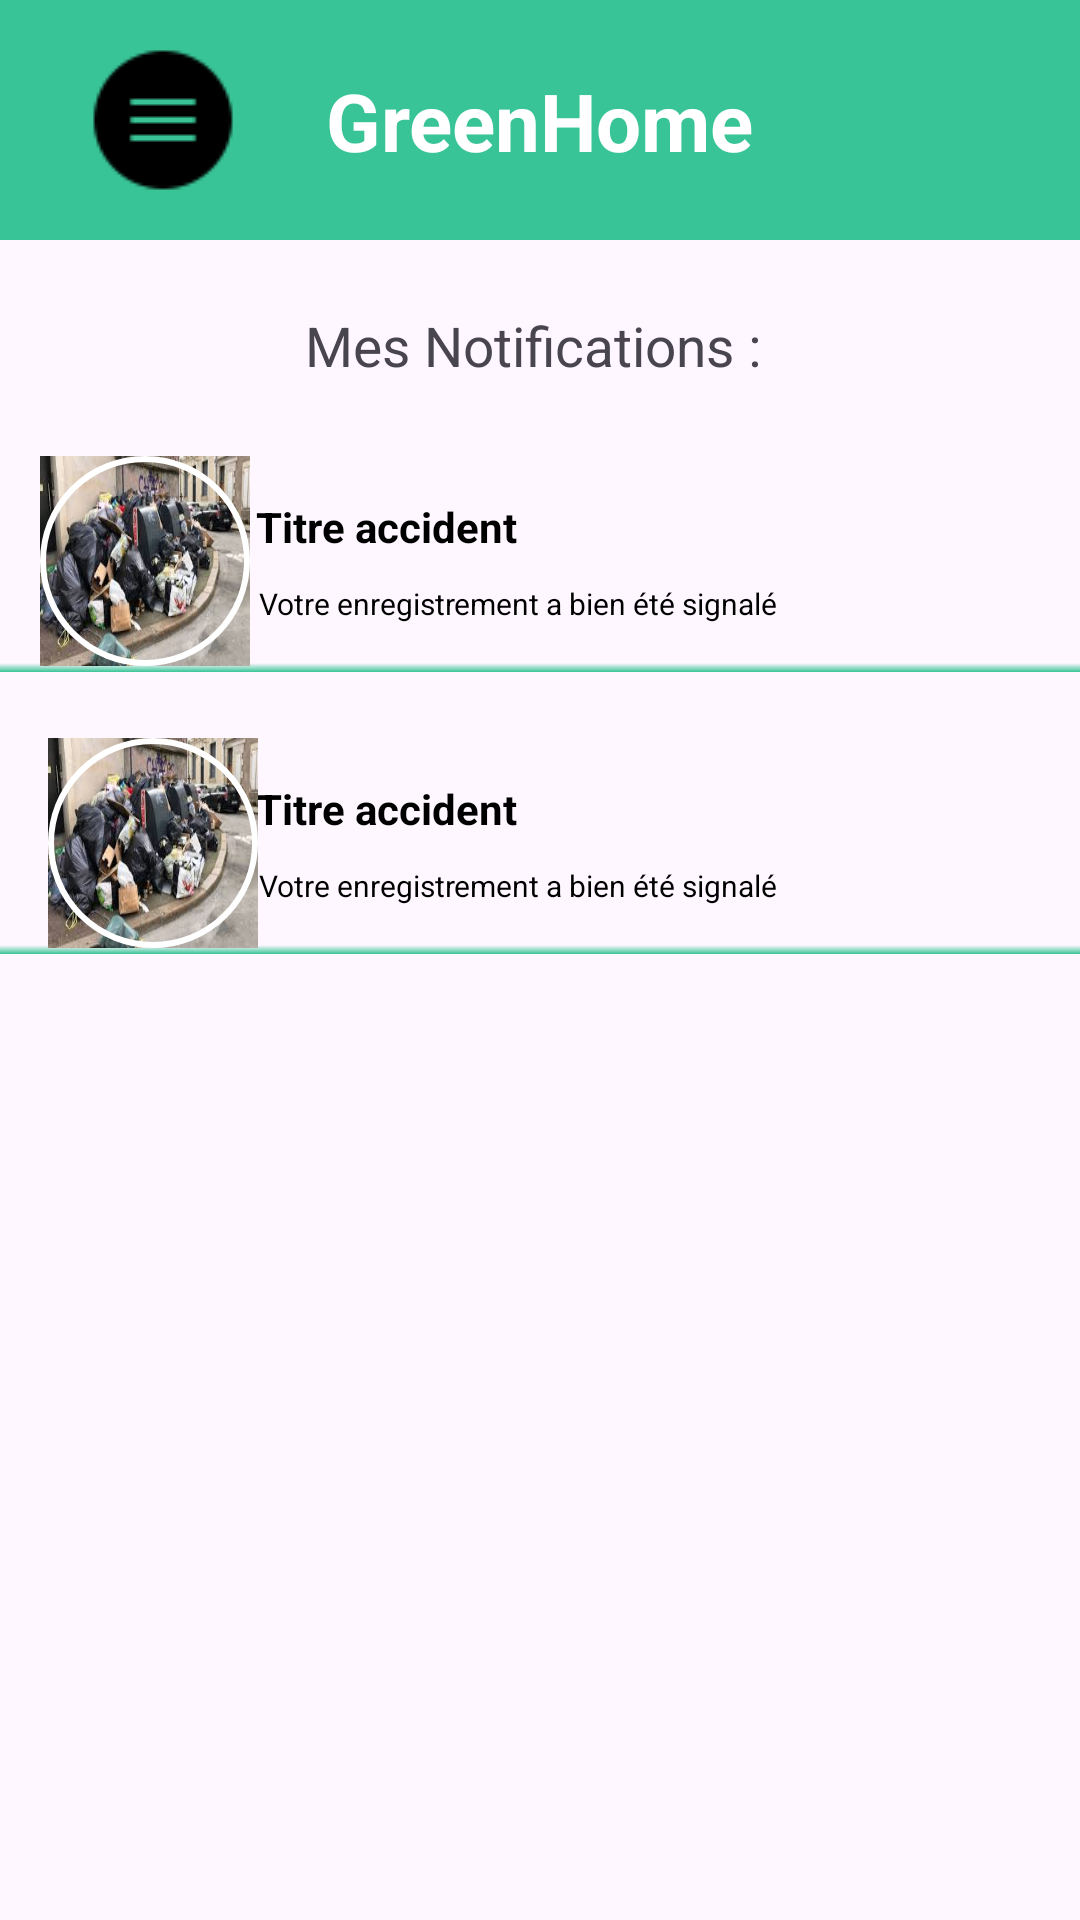

Produce the Android XML layout that renders to this screen, including the resource entries it uses.
<!-- AndroidManifest.xml: application theme Theme.Vue -->
<!-- res/layout/fragment_notifications.xml -->
<?xml version="1.0" encoding="utf-8"?>
<RelativeLayout xmlns:android="http://schemas.android.com/apk/res/android"
    xmlns:app="http://schemas.android.com/apk/res-auto"
    xmlns:tools="http://schemas.android.com/tools"
    android:layout_width="wrap_content"
    android:layout_height="wrap_content"
    tools:context=".HomeFragment">





    
    
    

    <androidx.constraintlayout.widget.ConstraintLayout
        android:layout_width="match_parent"
        android:layout_height="80dp"
        android:background="@color/green"
        android:id="@+id/top"
        >

        <ImageView
            android:id="@+id/imageView"
            android:layout_width="wrap_content"
            android:layout_height="wrap_content"
            android:src="@drawable/bars"
            app:layout_constraintBottom_toBottomOf="parent"
            app:layout_constraintEnd_toStartOf="@+id/textView"
            app:layout_constraintStart_toStartOf="parent"
            app:layout_constraintTop_toTopOf="parent"
            />

        <TextView
            android:id="@+id/textView"
            android:layout_width="wrap_content"
            android:layout_height="wrap_content"
            android:text="GreenHome"
            android:textColor="@color/white"
            android:textSize="80px"
            android:textStyle="bold"
            app:layout_constraintBottom_toBottomOf="parent"
            app:layout_constraintEnd_toEndOf="parent"
            app:layout_constraintStart_toStartOf="parent"
            app:layout_constraintTop_toTopOf="parent" />

    </androidx.constraintlayout.widget.ConstraintLayout>







    
    
    

    
    <LinearLayout
        android:id="@+id/news"
        android:layout_width="match_parent"
        android:layout_height="match_parent"
        android:layout_below="@id/top"
        android:orientation="vertical"
        android:gravity="top"
        android:layout_marginTop="20dp"
        >
        <TextView
            android:layout_width="match_parent"
            android:layout_height="30dp"
            android:text="Mes Notifications : "
            android:gravity="center"
            android:textSize="55px"
            ></TextView>


        
        
        
        <androidx.constraintlayout.widget.ConstraintLayout

            android:layout_width="match_parent"
            android:layout_height="74dp"
            android:layout_below="@id/top"
            android:layout_centerInParent="true"
            android:layout_gravity="center"
            android:layout_marginTop="20dp"
            android:background="@drawable/layer"

            >


            <TextView
                android:layout_width="150dp"
                android:layout_height="wrap_content"
                android:text="Titre accident"
                android:textColor="@color/black"
                android:textStyle="bold"
                app:layout_constraintBottom_toBottomOf="parent"
                app:layout_constraintEnd_toEndOf="parent"
                app:layout_constraintHorizontal_bias="0.406"
                app:layout_constraintStart_toStartOf="parent"
                app:layout_constraintTop_toTopOf="parent"
                app:layout_constraintVertical_bias="0.29"

                ></TextView>

            <ImageView
                android:layout_width="70dp"
                android:layout_height="70dp"
                android:layout_centerInParent="true"
                android:background="@drawable/poub"
                android:scaleType="fitCenter"
                android:src="@drawable/circle"
                app:layout_constraintBottom_toBottomOf="parent"
                app:layout_constraintEnd_toEndOf="parent"
                app:layout_constraintHorizontal_bias="0.046"
                app:layout_constraintStart_toStartOf="parent"
                app:layout_constraintTop_toTopOf="parent" />

            <TextView
                android:layout_width="250dp"
                android:layout_height="wrap_content"
                android:gravity="center"
                android:text="Votre enregistrement a bien été signalé"
                android:textColor="@color/black"
                android:textSize="10dp"

                app:layout_constraintBottom_toBottomOf="parent"
                app:layout_constraintEnd_toEndOf="parent"
                app:layout_constraintHorizontal_bias="0.434"
                app:layout_constraintStart_toStartOf="parent"
                app:layout_constraintTop_toTopOf="parent"
                app:layout_constraintVertical_bias="0.733"></TextView>
        </androidx.constraintlayout.widget.ConstraintLayout>

        <androidx.constraintlayout.widget.ConstraintLayout

            android:layout_width="match_parent"
            android:layout_height="74dp"
            android:layout_below="@id/top"
            android:layout_centerInParent="true"
            android:layout_gravity="center"
            android:layout_marginTop="20dp"
            android:background="@drawable/layer"

            >


            <TextView
                android:layout_width="150dp"
                android:layout_height="wrap_content"
                android:text="Titre accident"
                android:textColor="@color/black"
                android:textStyle="bold"
                app:layout_constraintBottom_toBottomOf="parent"
                app:layout_constraintEnd_toEndOf="parent"
                app:layout_constraintHorizontal_bias="0.406"
                app:layout_constraintStart_toStartOf="parent"
                app:layout_constraintTop_toTopOf="parent"
                app:layout_constraintVertical_bias="0.29"

                ></TextView>

            <ImageView
                android:id="@+id/circleImageView"
                android:layout_width="70dp"
                android:layout_height="70dp"
                android:layout_centerInParent="true"
                android:layout_marginStart="16dp"
                android:background="@drawable/poub"
                android:scaleType="fitCenter"
                android:src="@drawable/circle"
                app:layout_constraintBottom_toBottomOf="parent"
                app:layout_constraintEnd_toEndOf="parent"
                app:layout_constraintHorizontal_bias="0.0"
                app:layout_constraintStart_toStartOf="parent"
                app:layout_constraintTop_toTopOf="parent" />

            <TextView
                android:layout_width="250dp"
                android:layout_height="wrap_content"
                android:gravity="center"
                android:text="Votre enregistrement a bien été signalé"
                android:textColor="@color/black"
                android:textSize="10dp"

                app:layout_constraintBottom_toBottomOf="parent"
                app:layout_constraintEnd_toEndOf="parent"
                app:layout_constraintHorizontal_bias="0.434"
                app:layout_constraintStart_toStartOf="parent"
                app:layout_constraintTop_toTopOf="parent"
                app:layout_constraintVertical_bias="0.733"></TextView>
        </androidx.constraintlayout.widget.ConstraintLayout>

    </LinearLayout>





</RelativeLayout>
<!-- resources referenced by this layout -->
<resources>
  <color name="black">#FF000000</color>
  <color name="green">#38c496</color>
  <color name="white">#FFFFFFFF</color>
  <!-- drawable bars: png bitmap (drawable, 644 bytes) -->
  <!-- drawable circle (drawable) -->
  <shape xmlns:android="http://schemas.android.com/apk/res/android"
      android:shape="oval">
      <solid android:color="@android:color/transparent" />
      <stroke
          android:width="2dp"
          android:color="@android:color/white" />
  </shape>
  <!-- drawable layer (drawable) -->
  <?xml version="1.0" encoding="utf-8"?>
  <shape xmlns:android="http://schemas.android.com/apk/res/android"
      android:shape="rectangle">
      <gradient
          android:angle="90"
          android:startColor="@color/green"
          android:centerColor="@android:color/transparent"
          android:centerX="0.04" />
  </shape>
  <!-- drawable poub: jpg bitmap (drawable, 11492 bytes) -->
  <style name="Theme.Vue" parent="Base.Theme.Vue" />
  <style name="Base.Theme.Vue" parent="Theme.Material3.DayNight.NoActionBar">
          
          
      </style>
</resources>
